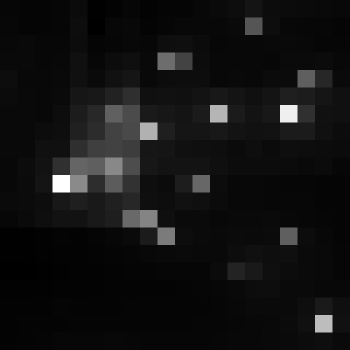

Source data for this figure (header and first rows):
, xmin, ymin, lat, lon, area, perimeter, max_nanowatts, min_nanowatts, moonlight_illumination, clear_sky_confidence, mean_nanowatts
0, 781, 3012, -4.244, -4.244, 2.0, 0.0, 37.49, 1.033, 11.82, 0.0, 4.538
